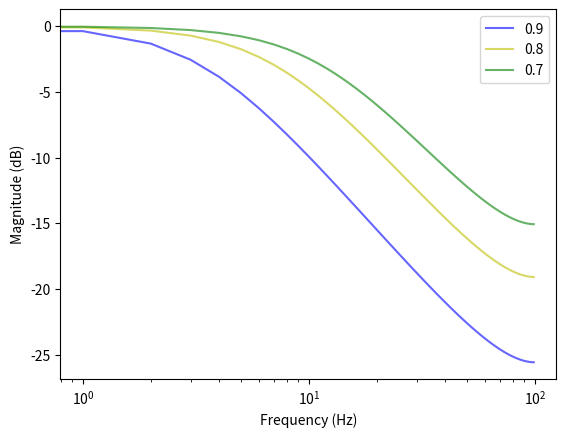
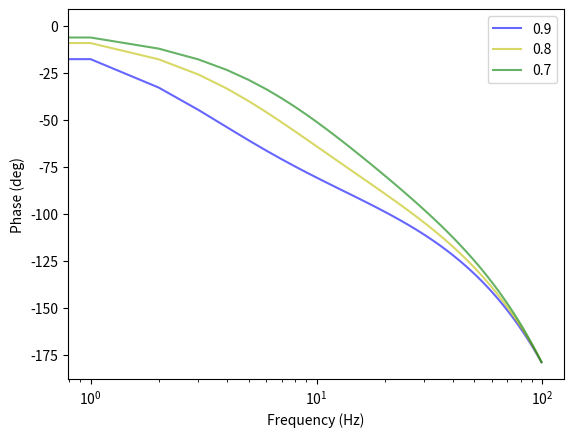

Reproduce these figures in Python, in order.
#!python3

import numpy as np
from scipy import signal
import matplotlib.pyplot as plt

fs = 200.0
alphas = [0.9, 0.8, 0.7]
colors = ['b', 'y', 'g']

signals = []
for alpha in alphas:
    signals.append( signal.dlti([1 - alpha],[1, -alpha], dt = float(1/fs)) )


# Magnitude plots
plt.figure()
plt.xlabel('Frequency (Hz)')
plt.ylabel('Magnitude (dB)')

for index, signal in enumerate(signals):
    w, mag, _ = signal.bode()
    # frequency from rad/s to hz
    w /= 2 * np.pi
    plt.semilogx(w, mag, color=colors[index], label = str(alphas[index]), alpha = 0.6)
    
plt.legend()



# Phase plots
plt.figure()
plt.xlabel('Frequency (Hz)')
plt.ylabel('Phase (deg)')

for index, signal in enumerate(signals):
    w, _, phase = signal.bode()
    # frequency from rad/s to hz
    w /= 2 * np.pi
    plt.semilogx(w, phase, color=colors[index], label = str(alphas[index]), alpha = 0.6)
    
plt.legend()



plt.show()